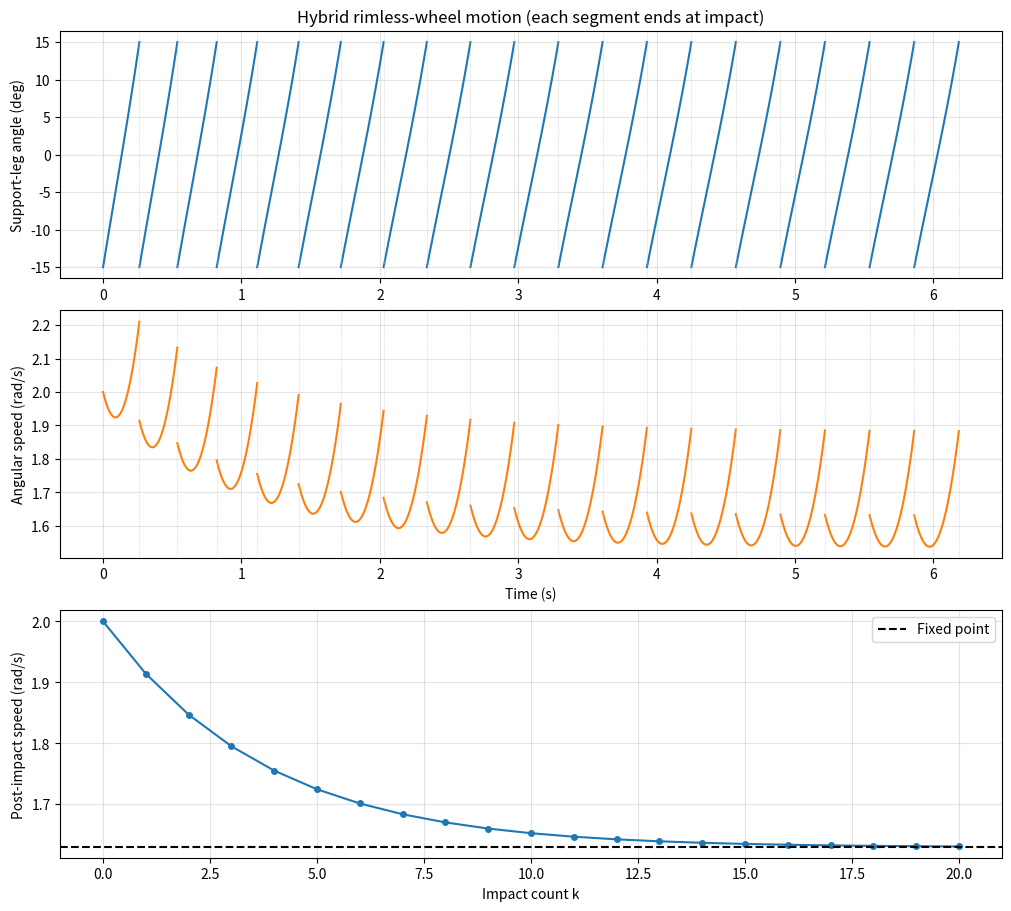

This figure's Python source:
"""Day 12.2: event-driven hybrid simulation of a rimless wheel.

Dependencies: numpy, scipy, matplotlib
"""
import numpy as np
import matplotlib.pyplot as plt
from scipy.integrate import solve_ivp

G = 9.81
L = 1.0
ALPHA = np.deg2rad(15.0)
GAMMA = np.deg2rad(5.0)
C = np.cos(2.0 * ALPHA)
K = 4.0 * G / L * np.sin(GAMMA) * np.sin(ALPHA)
OMEGA_STAR = np.sqrt(C**2 * K / (1.0 - C**2))
N_STEPS = 20
OMEGA0 = 2.0


def dynamics(t, state):
    theta, omega = state
    return [omega, G / L * np.sin(theta + GAMMA)]


def touchdown(t, state):
    return state[0] - ALPHA


touchdown.terminal = True
touchdown.direction = 1


def step_is_possible(omega):
    # For 0 < gamma < alpha, the wheel must cross a potential-energy barrier.
    if 0 < GAMMA < ALPHA:
        threshold = np.sqrt(2.0 * G / L * (1.0 - np.cos(ALPHA - GAMMA)))
        return omega > threshold, threshold
    return omega > 0, 0.0


def main():
    ok, threshold = step_is_possible(OMEGA0)
    if not ok:
        raise ValueError(f"Initial speed {OMEGA0:.4f} must exceed {threshold:.4f} rad/s")

    t0 = 0.0
    state = np.array([-ALPHA, OMEGA0], dtype=float)
    segments = []
    impact_times = []
    post_speeds = [OMEGA0]
    map_errors = []

    for k in range(N_STEPS):
        sol = solve_ivp(
            dynamics, (t0, t0 + 20.0), state,
            events=touchdown, max_step=0.01,
            rtol=1e-10, atol=1e-12,
        )
        if not sol.success or len(sol.t_events[0]) == 0:
            raise RuntimeError(f"Step {k + 1}: touchdown not reached; wheel may have reversed")

        segments.append((sol.t, sol.y))
        t_impact = float(sol.t_events[0][0])
        state_minus = np.array(sol.y_events[0][0])
        omega_plus = C * state_minus[1]
        predicted = C * np.sqrt(state[1] ** 2 + K)
        map_errors.append(abs(omega_plus - predicted))
        impact_times.append(t_impact)
        post_speeds.append(omega_plus)

        state = np.array([-ALPHA, omega_plus])
        t0 = t_impact
        ok, _ = step_is_possible(omega_plus)
        if not ok and k < N_STEPS - 1:
            raise RuntimeError(f"Step {k + 1}: not enough speed for next step")

    print(f"Fixed-point post-impact speed: {OMEGA_STAR:.8f} rad/s")
    print(f"Initial post-impact speed:     {OMEGA0:.8f} rad/s")
    print(f"Final post-impact speed:       {post_speeds[-1]:.8f} rad/s")
    print(f"Stability multiplier:          {C**2:.8f}")
    print(f"Max ODE-vs-map discrepancy:    {max(map_errors):.3e} rad/s")
    print(f"Simulated {N_STEPS} steps; final time: {t0:.4f} s")

    fig, axes = plt.subplots(3, 1, figsize=(10, 9), constrained_layout=True)
    for ts, ys in segments:
        axes[0].plot(ts, np.rad2deg(ys[0]), color='C0', lw=1.5)
        axes[1].plot(ts, ys[1], color='C1', lw=1.5)
    for t in impact_times:
        axes[0].axvline(t, color='0.75', lw=0.5, ls=':')
        axes[1].axvline(t, color='0.75', lw=0.5, ls=':')
    axes[0].set_ylabel('Support-leg angle (deg)')
    axes[0].set_title('Hybrid rimless-wheel motion (each segment ends at impact)')
    axes[1].set_ylabel('Angular speed (rad/s)')
    axes[1].set_xlabel('Time (s)')
    axes[2].plot(range(N_STEPS + 1), post_speeds, 'o-', ms=4)
    axes[2].axhline(OMEGA_STAR, ls='--', color='black', label='Fixed point')
    axes[2].set_xlabel('Impact count k')
    axes[2].set_ylabel('Post-impact speed (rad/s)')
    axes[2].legend()
    for ax in axes:
        ax.grid(True, alpha=0.35)
    output = 'day12_2_hybrid.png'
    fig.savefig(output, dpi=180)
    print(f"Plot saved: {output}")
    plt.show()


if __name__ == '__main__':
    main()
